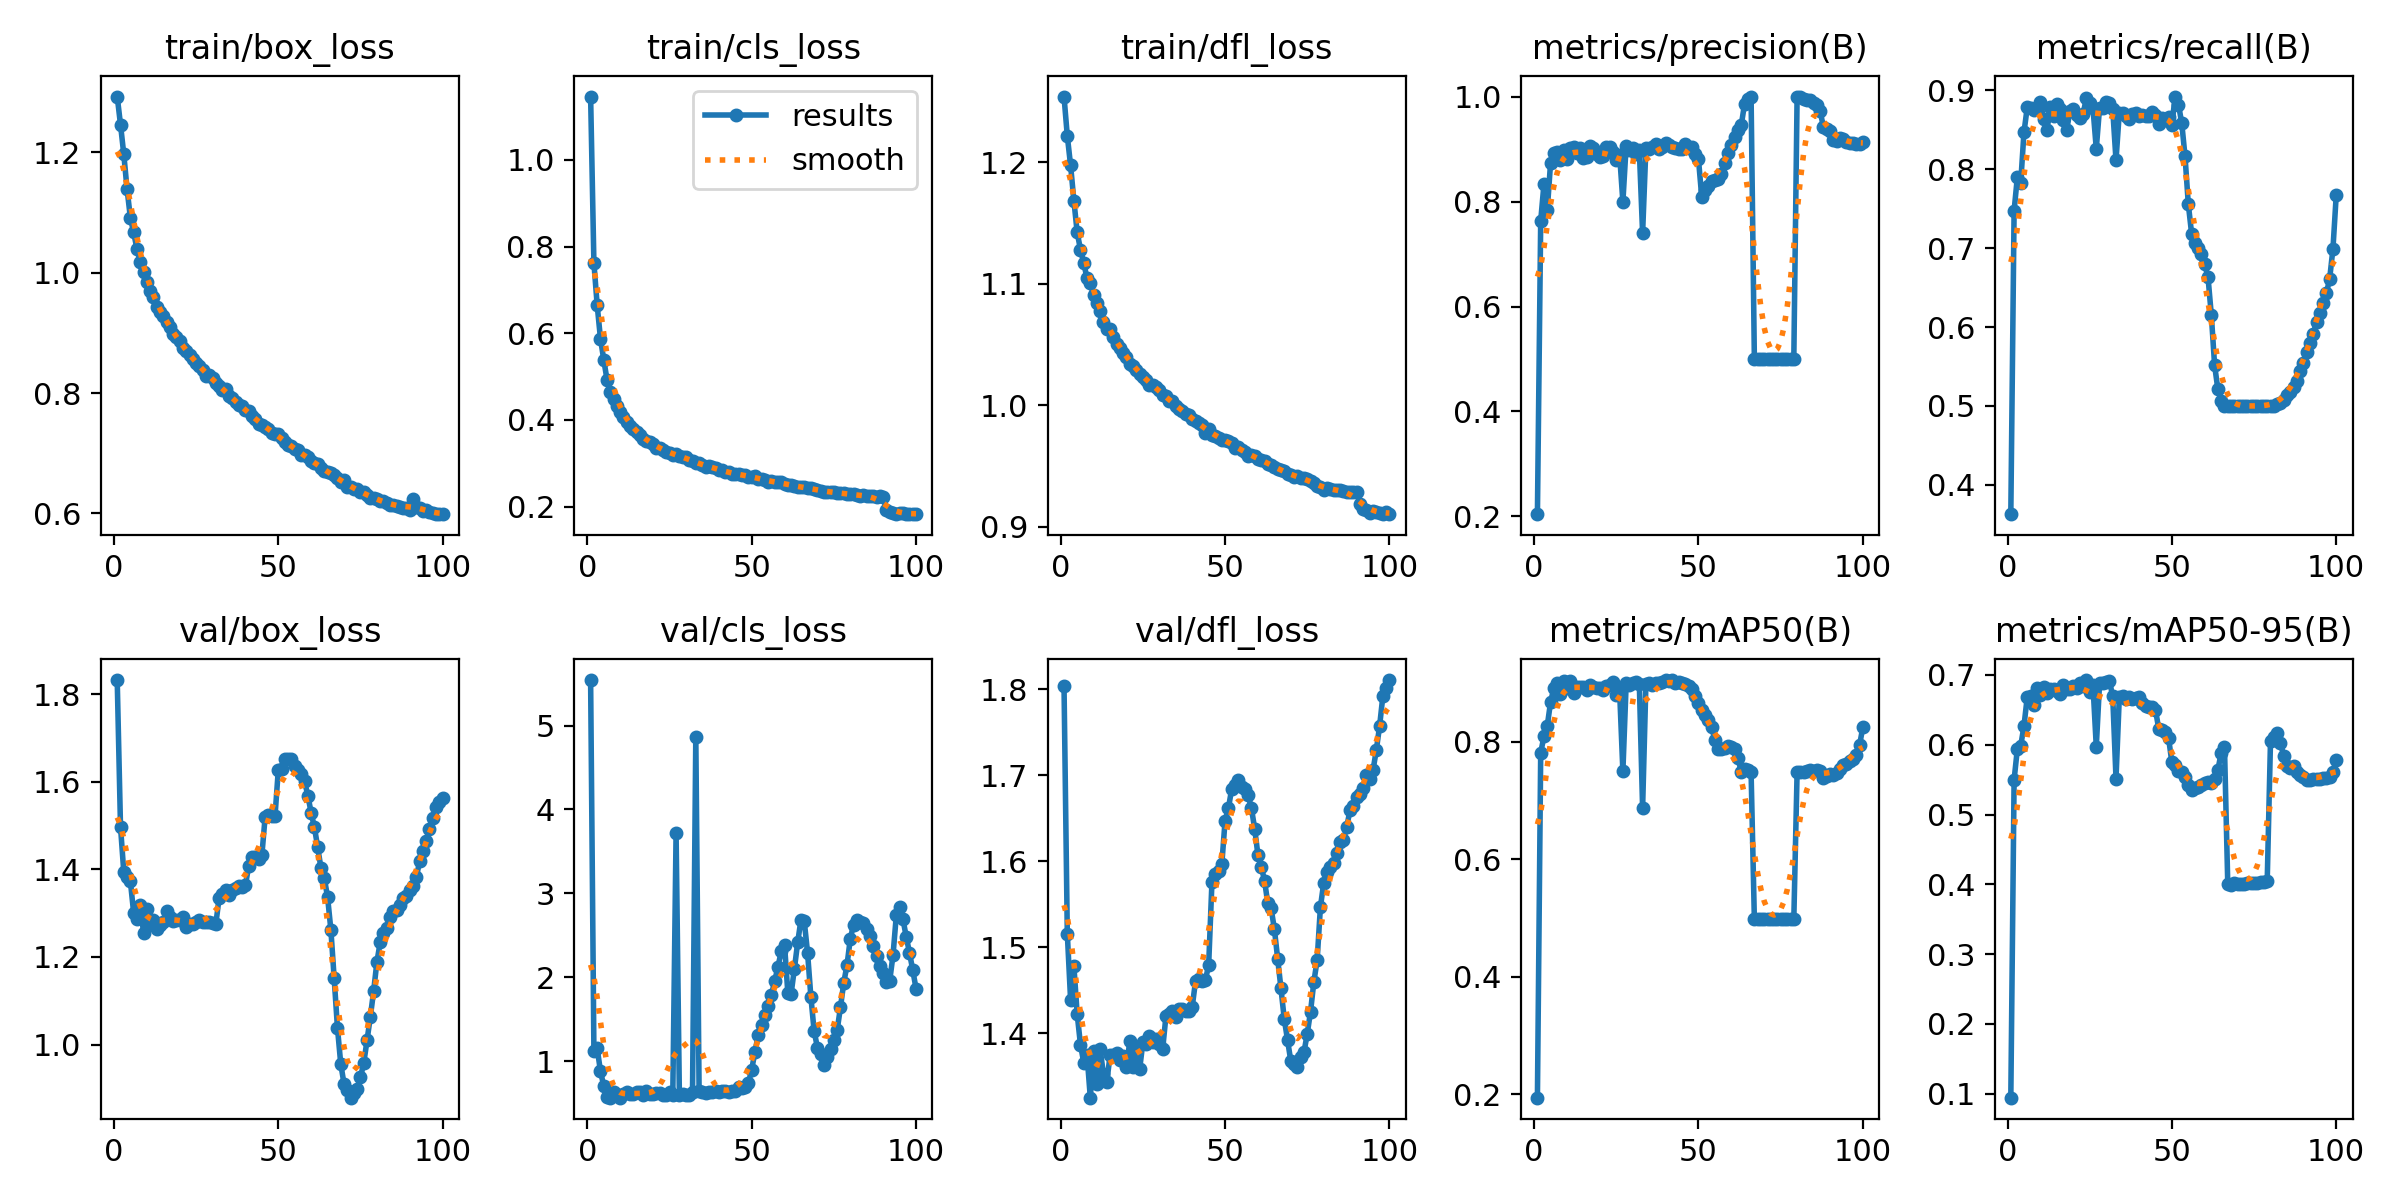

The table this chart was drawn from, first rows:
epoch, time, train/box_loss, train/cls_loss, train/dfl_loss, metrics/precision(B), metrics/recall(B), metrics/mAP50(B), metrics/mAP50-95(B), val/box_loss, val/cls_loss, val/dfl_loss, lr/pg0, lr/pg1, lr/pg2
51, 4455, 0.726, 0.2696, 0.9707, 0.8079, 0.8919, 0.8534, 0.5712, 1.628, 1.113, 1.661, 0.00505, 0.00505, 0.00505
24, 2109, 0.8566, 0.3255, 1.026, 0.8936, 0.89, 0.9015, 0.6927, 1.276, 0.5952, 1.358, 0.008763, 0.008763, 0.008763
30, 2631, 0.8248, 0.3136, 1.012, 0.9014, 0.8849, 0.899, 0.6893, 1.278, 0.5953, 1.387, 0.008084, 0.008084, 0.008084
10, 893.5, 0.985, 0.4187, 1.091, 0.8812, 0.8844, 0.8911, 0.6711, 1.309, 0.5666, 1.379, 0.009803, 0.009803, 0.009803
31, 2718, 0.8169, 0.3072, 1.008, 0.8915, 0.8837, 0.9017, 0.6914, 1.275, 0.596, 1.381, 0.00796, 0.00796, 0.00796
25, 2196, 0.8496, 0.3232, 1.023, 0.8793, 0.8836, 0.8801, 0.6758, 1.28, 0.6304, 1.389, 0.008658, 0.008658, 0.008658
15, 1327, 0.9283, 0.3715, 1.063, 0.8822, 0.8829, 0.8928, 0.6773, 1.28, 0.6297, 1.374, 0.009529, 0.009529, 0.009529
52, 4542, 0.718, 0.2647, 0.9691, 0.8218, 0.8818, 0.8453, 0.562, 1.652, 1.31, 1.684, 0.004895, 0.004895, 0.004895
13, 1153, 0.9431, 0.3849, 1.069, 0.892, 0.8792, 0.8931, 0.6804, 1.263, 0.604, 1.352, 0.009652, 0.009652, 0.009652
6, 545.3, 1.067, 0.4924, 1.128, 0.892, 0.8783, 0.8913, 0.6685, 1.301, 0.5674, 1.387, 0.009939, 0.009939, 0.009939
7, 632.4, 1.039, 0.4644, 1.117, 0.8952, 0.878, 0.9006, 0.6699, 1.288, 0.5648, 1.366, 0.009912, 0.009912, 0.009912
29, 2544, 0.8295, 0.3145, 1.015, 0.8974, 0.8777, 0.8958, 0.6881, 1.281, 0.6043, 1.393, 0.008205, 0.008205, 0.008205
28, 2457, 0.8284, 0.3178, 1.016, 0.9066, 0.8776, 0.8991, 0.6881, 1.28, 0.602, 1.39, 0.008323, 0.008323, 0.008323
26, 2283, 0.8446, 0.32, 1.02, 0.8894, 0.8768, 0.8867, 0.6851, 1.285, 0.5996, 1.387, 0.00855, 0.00855, 0.00855
20, 1761, 0.887, 0.3443, 1.04, 0.8841, 0.8766, 0.8913, 0.6837, 1.285, 0.6114, 1.36, 0.009144, 0.009144, 0.009144
16, 1414, 0.9174, 0.3649, 1.056, 0.884, 0.876, 0.8883, 0.6733, 1.306, 0.6338, 1.375, 0.00946, 0.00946, 0.00946
32, 2805, 0.8114, 0.3058, 1.007, 0.8978, 0.8758, 0.8988, 0.6694, 1.335, 0.6292, 1.42, 0.007832, 0.007832, 0.007832
9, 806.5, 1.002, 0.4326, 1.1, 0.8991, 0.8757, 0.9036, 0.681, 1.256, 0.5993, 1.325, 0.009844, 0.009844, 0.009844
8, 719.3, 1.017, 0.4475, 1.104, 0.8783, 0.875, 0.8818, 0.6566, 1.32, 0.6285, 1.375, 0.009881, 0.009881, 0.009881
19, 1675, 0.8929, 0.3496, 1.043, 0.8912, 0.8736, 0.891, 0.6804, 1.285, 0.6039, 1.374, 0.009229, 0.009229, 0.009229
44, 3848, 0.749, 0.2748, 0.9774, 0.8991, 0.8719, 0.9017, 0.6548, 1.424, 0.6391, 1.462, 0.00613, 0.00613, 0.00613
34, 2978, 0.8059, 0.3008, 1.003, 0.9014, 0.8717, 0.8975, 0.6679, 1.353, 0.6438, 1.426, 0.00757, 0.00757, 0.00757
35, 3065, 0.7958, 0.2951, 0.9997, 0.8993, 0.871, 0.8991, 0.6701, 1.342, 0.6268, 1.419, 0.007435, 0.007435, 0.007435
39, 3413, 0.7777, 0.289, 0.9916, 0.9044, 0.8706, 0.9016, 0.667, 1.361, 0.6434, 1.426, 0.006872, 0.006872, 0.006872
23, 2022, 0.8623, 0.3298, 1.029, 0.9029, 0.8704, 0.8961, 0.6845, 1.275, 0.5922, 1.38, 0.008864, 0.008864, 0.008864
38, 3326, 0.7797, 0.2915, 0.993, 0.8999, 0.8703, 0.8995, 0.6662, 1.362, 0.6364, 1.426, 0.007016, 0.007016, 0.007016
45, 3934, 0.7472, 0.2746, 0.9801, 0.8999, 0.869, 0.9, 0.6502, 1.432, 0.6455, 1.479, 0.005978, 0.005978, 0.005978
41, 3587, 0.7696, 0.2835, 0.987, 0.9081, 0.8682, 0.9031, 0.6595, 1.408, 0.6439, 1.46, 0.00658, 0.00658, 0.00658
21, 1848, 0.8741, 0.336, 1.034, 0.8859, 0.868, 0.8875, 0.6809, 1.292, 0.6159, 1.391, 0.009055, 0.009055, 0.009055
14, 1240, 0.9343, 0.3786, 1.063, 0.902, 0.8678, 0.8938, 0.6795, 1.273, 0.6096, 1.343, 0.009593, 0.009593, 0.009593
40, 3500, 0.7723, 0.2848, 0.9886, 0.9119, 0.8676, 0.9048, 0.669, 1.364, 0.6343, 1.431, 0.006727, 0.006727, 0.006727
42, 3674, 0.7618, 0.2795, 0.9855, 0.9042, 0.8671, 0.904, 0.6562, 1.427, 0.6423, 1.463, 0.006431, 0.006431, 0.006431
36, 3152, 0.7923, 0.2922, 0.9971, 0.9042, 0.867, 0.8968, 0.6657, 1.354, 0.6224, 1.428, 0.007297, 0.007297, 0.007297
43, 3761, 0.7568, 0.2793, 0.9835, 0.9024, 0.8669, 0.9004, 0.6534, 1.428, 0.6375, 1.461, 0.006281, 0.006281, 0.006281
49, 4281, 0.7312, 0.2686, 0.9712, 0.8914, 0.8665, 0.878, 0.6094, 1.521, 0.7345, 1.596, 0.005361, 0.005361, 0.005361
22, 1935, 0.8706, 0.3343, 1.033, 0.9046, 0.8652, 0.8951, 0.6883, 1.268, 0.6239, 1.361, 0.008961, 0.008961, 0.008961
47, 4108, 0.7411, 0.2738, 0.9749, 0.9022, 0.8645, 0.8944, 0.6215, 1.524, 0.6818, 1.586, 0.00567, 0.00567, 0.00567
11, 980.2, 0.9691, 0.4076, 1.084, 0.9025, 0.8635, 0.9028, 0.6823, 1.276, 0.607, 1.341, 0.009758, 0.009758, 0.009758
37, 3239, 0.7843, 0.2929, 0.9954, 0.9096, 0.8633, 0.8996, 0.668, 1.357, 0.6336, 1.428, 0.007158, 0.007158, 0.007158
17, 1501, 0.9102, 0.3564, 1.05, 0.9052, 0.8624, 0.8969, 0.6863, 1.291, 0.5923, 1.377, 0.009388, 0.009388, 0.009388
48, 4195, 0.7344, 0.2724, 0.9729, 0.9032, 0.8624, 0.89, 0.6183, 1.521, 0.6964, 1.589, 0.005516, 0.005516, 0.005516
53, 4629, 0.7137, 0.2629, 0.9644, 0.8292, 0.8583, 0.8372, 0.5602, 1.652, 1.433, 1.689, 0.004739, 0.004739, 0.004739
46, 4021, 0.7438, 0.2754, 0.9756, 0.9103, 0.8572, 0.898, 0.6228, 1.52, 0.6875, 1.575, 0.005824, 0.005824, 0.005824
50, 4368, 0.7312, 0.2693, 0.971, 0.8802, 0.8563, 0.8665, 0.5746, 1.626, 0.8992, 1.647, 0.005205, 0.005205, 0.005205
18, 1588, 0.8981, 0.3519, 1.047, 0.9025, 0.85, 0.8929, 0.6795, 1.281, 0.6387, 1.369, 0.009311, 0.009311, 0.009311
12, 1067, 0.9592, 0.3964, 1.078, 0.9035, 0.85, 0.8822, 0.6746, 1.284, 0.6325, 1.381, 0.009707, 0.009707, 0.009707
5, 458.4, 1.091, 0.5388, 1.142, 0.8734, 0.8464, 0.8672, 0.6267, 1.373, 0.7045, 1.422, 0.009961, 0.009961, 0.009961
27, 2370, 0.8377, 0.3217, 1.017, 0.7995, 0.8259, 0.7493, 0.5972, 1.281, 3.717, 1.397, 0.008439, 0.008439, 0.008439
54, 4716, 0.7123, 0.2614, 0.9653, 0.8397, 0.8161, 0.8248, 0.5535, 1.652, 1.551, 1.694, 0.004584, 0.004584, 0.004584
33, 2892, 0.8054, 0.2998, 1.003, 0.7395, 0.8113, 0.6871, 0.5515, 1.344, 4.867, 1.422, 0.007702, 0.007702, 0.007702
3, 284.3, 1.196, 0.6647, 1.197, 0.8339, 0.7903, 0.8094, 0.5945, 1.394, 1.151, 1.439, 0.009981, 0.009981, 0.01007
4, 371.3, 1.138, 0.5874, 1.169, 0.7837, 0.7819, 0.827, 0.5981, 1.383, 0.8798, 1.478, 0.009978, 0.009978, 0.009978
100, 8714, 0.5988, 0.1834, 0.9104, 0.914, 0.7672, 0.8246, 0.5785, 1.563, 1.866, 1.811, 0.0001024, 0.0001024, 0.0001024
55, 4803, 0.7064, 0.2562, 0.9632, 0.8416, 0.7554, 0.8029, 0.5424, 1.637, 1.653, 1.686, 0.00443, 0.00443, 0.00443
2, 197.5, 1.246, 0.7623, 1.222, 0.7631, 0.7474, 0.7809, 0.5497, 1.497, 1.127, 1.516, 0.006656, 0.006656, 0.04008
56, 4890, 0.7056, 0.2598, 0.9611, 0.8426, 0.7184, 0.7883, 0.5349, 1.628, 1.789, 1.684, 0.004276, 0.004276, 0.004276
57, 4977, 0.6972, 0.256, 0.9579, 0.8525, 0.7069, 0.7867, 0.5375, 1.618, 1.954, 1.677, 0.004122, 0.004122, 0.004122
58, 5064, 0.6971, 0.2557, 0.9586, 0.8732, 0.7003, 0.7891, 0.5392, 1.601, 2.127, 1.662, 0.00397, 0.00397, 0.00397
99, 8627, 0.5989, 0.1834, 0.9116, 0.91, 0.6992, 0.7941, 0.5609, 1.554, 2.084, 1.801, 0.0001098, 0.0001098, 0.0001098
59, 5151, 0.6937, 0.2565, 0.9582, 0.8931, 0.6929, 0.7924, 0.5428, 1.569, 2.309, 1.638, 0.003819, 0.003819, 0.003819
... 41 more rows
